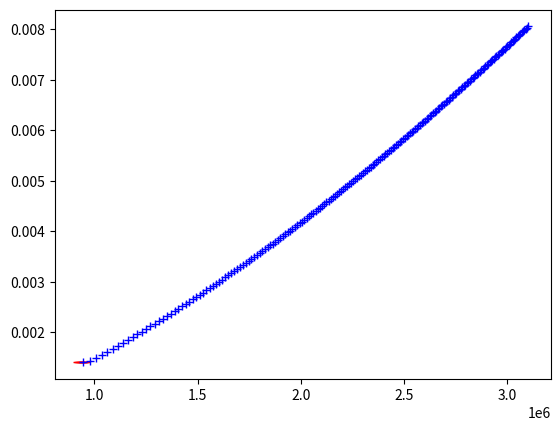

Here is the Python script that generated this plot:
# Be name khoda

import matplotlib.pyplot as plt

class Bancor:
    def __init__(self):
        self.dots = []

        self.supply = 966434.5151219232
        self.firstSupply = 966434.5151219232

        self.reserve = 1355.78619979048
        self.firstReserve = 1355.78619979048

        self.cw = 0.4

        self.reserveShiftAmount = self.reserve * (1 - self.cw)

        self.maxDaoShare = 0.15
        self.daoBalance = 0
        self.daoTargetBalance = 500

    def daoShare(self):
        return self.maxDaoShare * (1 - (self.daoBalance / self.daoTargetBalance))

    def price(self):
        if self.supply > self.firstSupply:
            result = (self.reserve - self.reserveShiftAmount)/(self.supply * self.cw) 
            return result
        else:
            return self.reserve / self.supply


    def calculatePurchaseReturn(self, etherAmount):
        etherAmount = etherAmount * (1 - self.daoShare())
        
        tokenAmount = 0
        if self.supply < self.firstSupply:
            exteraEtherAmount = self.reserve + etherAmount - self.firstReserve
            if  exteraEtherAmount > 0:
                tokenAmount = self.firstSupply - self.supply
                result = ((exteraEtherAmount+self.firstReserve-self.reserveShiftAmount)/(self.firstReserve-self.reserveShiftAmount))**(self.cw)
                baseSupply = self.firstSupply
            else:
                result = (etherAmount+self.reserve)/self.reserve
                baseSupply = self.supply

        else:
            baseSupply = self.supply
            result = ((etherAmount+self.reserve-self.reserveShiftAmount)/(self.reserve-self.reserveShiftAmount))**(self.cw)

        new_supply = baseSupply*result
        tokenAmount += new_supply-baseSupply

        return tokenAmount

    def calculateSaleReturn(self, tokenAmount):
        if self.supply > self.firstSupply:
            exteraTokenAmount = self.firstSupply - (self.supply - tokenAmount)
            if exteraTokenAmount > 0:
                etherAmount = self.reserve - self.firstReserve

                etherAmount += self.firstReserve * (exteraTokenAmount/self.firstSupply)
                
            else:
                etherAmount = (self.reserve-self.reserveShiftAmount) * (1- ( (1 - tokenAmount/self.supply)**(1/self.cw) ) )
        
        else:
            etherAmount = self.reserve * (tokenAmount/self.supply)

        return etherAmount


    def buy(self, etherAmount):
        reserveEtherAmount = etherAmount * (1 - self.daoShare())
        daoEtherAmount = etherAmount * self.daoShare()

        tokenAmount = self.calculatePurchaseReturn(etherAmount)

        self.supply += tokenAmount

        self.reserve += reserveEtherAmount
        self.daoBalance += daoEtherAmount

        self.dots += [(self.supply, self.price())]
        return tokenAmount

    def sell(self, tokenAmount):
        etherAmount = self.calculateSaleReturn(tokenAmount)

        self.supply -= tokenAmount
        
        self.reserve -= (etherAmount)

        self.dots += [(self.supply, self.price())]
        return etherAmount


    def plot(self, style='r+'):
        supplies = [dot[0] for dot in self.dots]
        prices = [dot[1] for dot in self.dots]
        plt.plot(supplies, prices, style)
    
    def clearDots(self):
        self.dots = []


def test():
    bancor = Bancor()

    token = 5000
    for i in range(10):
        eth = bancor.sell(token)
        print('sell', token, eth)

    bancor.plot('r_')
    bancor.clearDots()

    bought = []
    eth = 50
    for i in range(200):
        token = bancor.buy(eth)
        bought.append(token)
        print('buy', token, eth)
    bancor.plot('b+')
    bancor.clearDots()

    plt.show()

test()

# Dar panah khoda